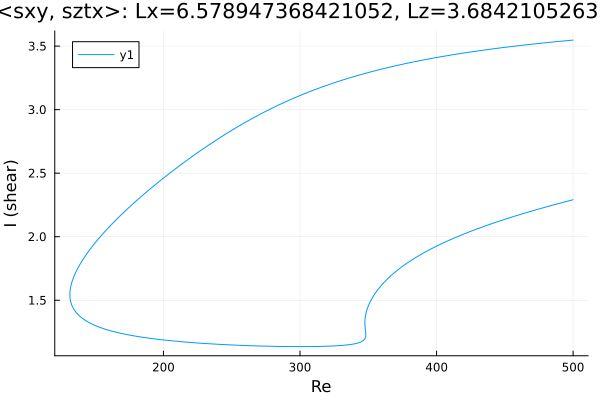

The data file committed next to this chart (first rows):
Re, shear
500.0, 3.548
499.1, 3.547
497.7, 3.545
496.3, 3.544
494.9, 3.542
493.5, 3.541
492.1, 3.54
490.7, 3.538
489.2, 3.537
487.8, 3.535
486.4, 3.534
485, 3.532
483.6, 3.531
482.2, 3.529
480.8, 3.528
479.3, 3.526
477.9, 3.524
476.5, 3.523
475.1, 3.521
473.7, 3.52
472.3, 3.518
470.9, 3.516
469.4, 3.515
468, 3.513
466.6, 3.511
465.2, 3.51
463.8, 3.508
462.4, 3.506
461, 3.504
459.5, 3.503
458.1, 3.501
456.7, 3.499
455.3, 3.497
453.9, 3.495
452.5, 3.494
451.1, 3.492
449.6, 3.49
448.2, 3.488
446.8, 3.486
445.4, 3.484
444, 3.482
442.6, 3.48
441.2, 3.478
439.8, 3.476
438.3, 3.474
436.9, 3.472
435.5, 3.47
434.1, 3.468
432.7, 3.466
431.3, 3.464
429.9, 3.461
428.4, 3.459
427, 3.457
425.6, 3.455
424.2, 3.453
422.8, 3.45
421.4, 3.448
420, 3.446
418.5, 3.443
417.1, 3.441
... 613 more rows
